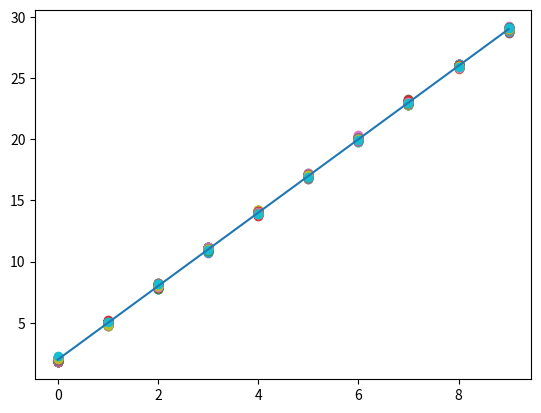

Python code for this plot:
# simulate N number of experiments from 7.1

import matplotlib.pyplot as plt
import numpy as np
import os

# i had to make this function because python  cant store constants
# my code was rewriting the entire values array, so this fixes the problem by making a new values array everytime a new values array needs to be made
# this allows the program to "store" the values array, albeit in a ghetto manner
def Store_constant_values():
    # make one large array for all values
    values = np.zeros((10, 4), dtype=float)
    # values[i,0] = x value in the ith row
    # values[i,1] = 'true' y values in the ith row
    # values[i,2] = simulated y values in the ith row
    # values[i,3] = st dev  in the ith row
    # every row constitutes a set of all values we care about for one point
    # i = position number of points we care about

    # generate the true x and y values (same for every experiment so leave out of function)
    Truexvals = np.arange(0, 10, 1)
    Trueyvals = []
    stdev = 0.1
    for x in Truexvals:
        y = 2.0 + 3 * x
        Trueyvals.append(y)

    # then append x,y true vals and stdev to total values array
    for i in range(len(Truexvals)):
        values[i, 0] = Truexvals[i]
        values[i, 1] = Trueyvals[i]
        values[i, 3] = stdev
    return values, Truexvals, Trueyvals, stdev

# define original values list so simulateY has variables to mess with


#simulate new y values for each experiment
def SimulateY():
    SimyVals = []

    for j in range(len(Truexvals)):
        Simy = float(Trueyvals[j]+np.random.normal(0.0,stdev,1))
        SimyVals.append(Simy)
    return SimyVals



# generate new values arrays (including all info + simulated stuff) and add them to a dictionary that contains ALL values
def GenNewVals(N):
    Valsdict = {}

    # for every experiment you want to do...
    for j in range(N):
        #re-call the function because you want to generate a new values list to change (so your'e not changing the OG values array)
        values, Truexvals, Trueyvals, stdev = Store_constant_values()
        Valsdict["vals_{}".format(j)] = values
        SimYvals = SimulateY()


        # ... generate a new set of simulated y's, and add them to the parameter array...
        #... then add them to the list that contains ALL values
        for i in range(len(Truexvals)):
            Valsdict["vals_{}".format(j)][i, 2] = float(SimYvals[i])

    return Valsdict



values, Truexvals, Trueyvals, stdev = Store_constant_values()
N = 100

print(GenNewVals(N))

plt.figure()

for k in range(N):
    x = GenNewVals(N)["vals_{}".format(k)][:, 0]
    y = GenNewVals(N)["vals_{}".format(k)][:, 2]
    plt.scatter(x,y)
plt.plot(Truexvals,Trueyvals)
plt.show()
'''
AllVals = GenNewVals(10)
print(AllVals)
plt.figure()

plt.plot(AllVals[0][:,0],AllVals[0][:,1],color = "red")

'''
